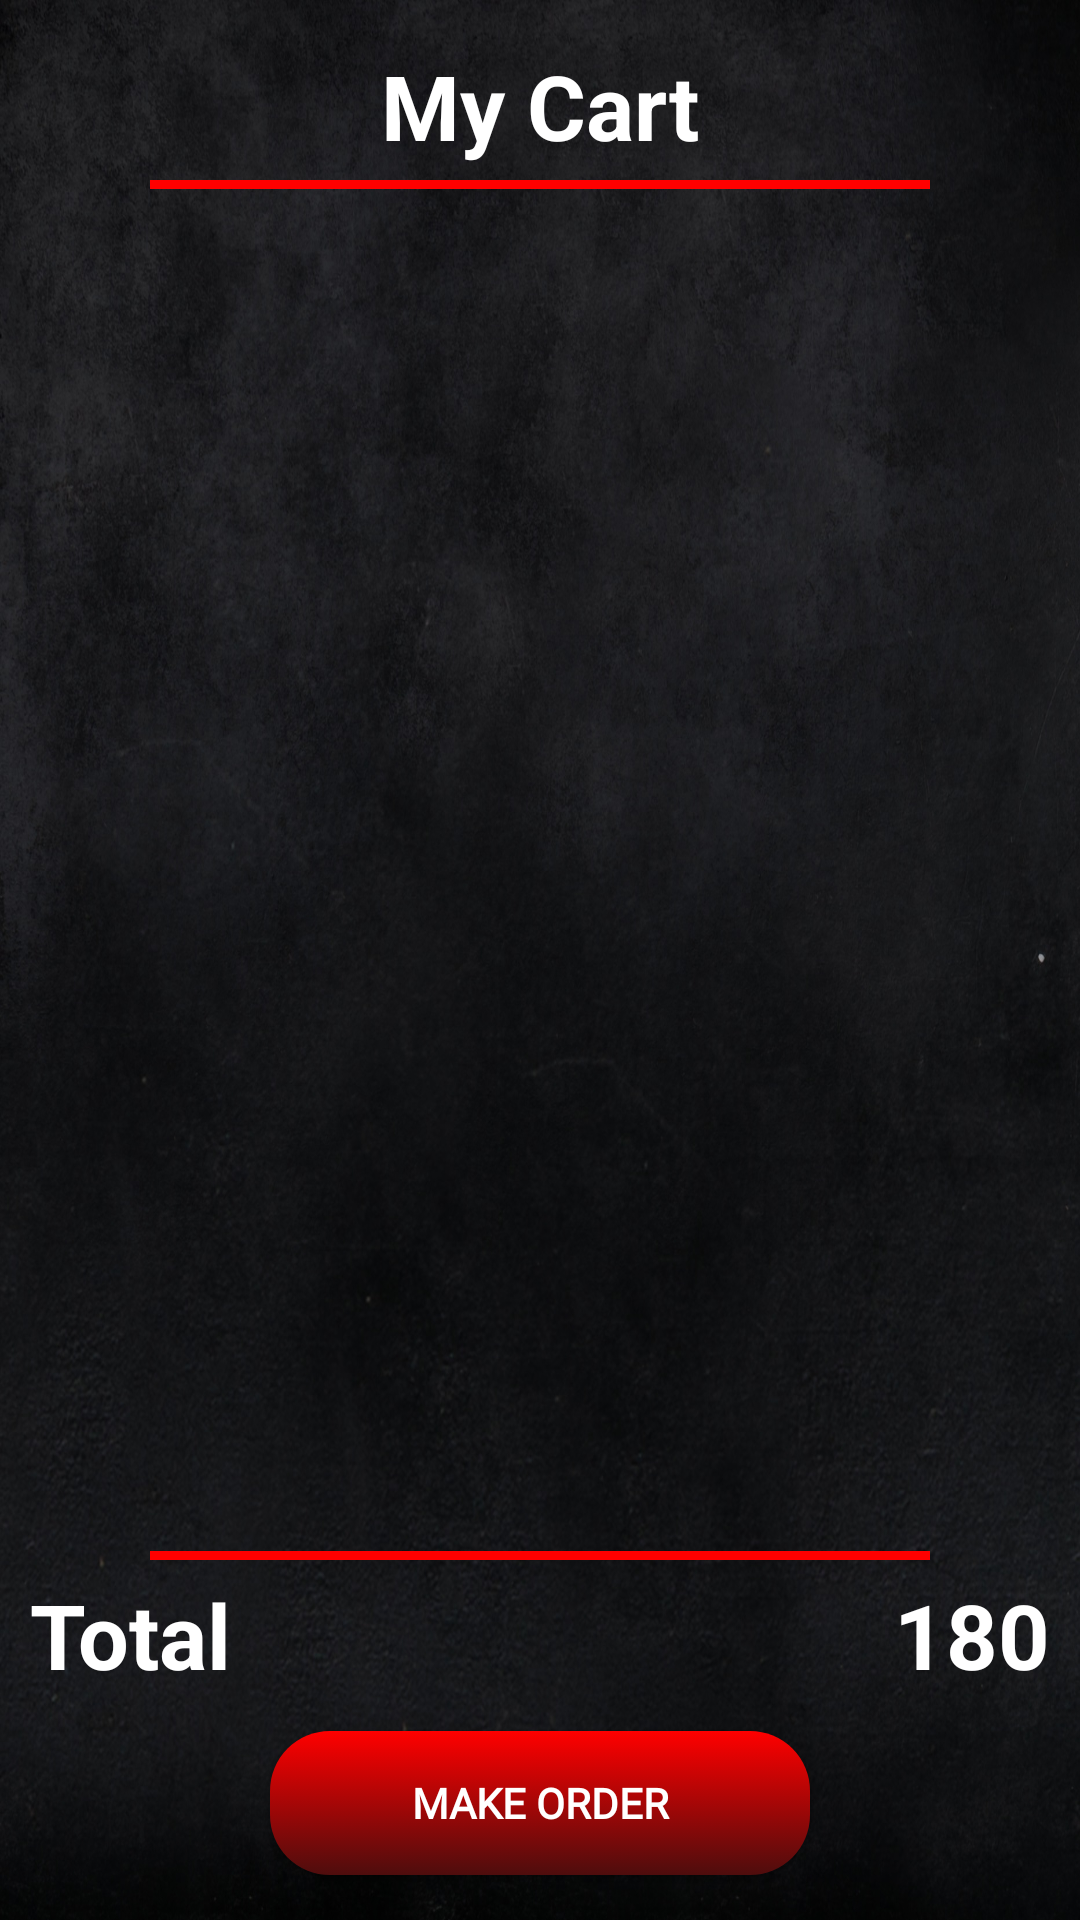

Layout XML and referenced resources for this Android screen:
<!-- AndroidManifest.xml: application theme Theme.MyRestaurant -->
<!-- res/layout/fragment_my_card.xml -->
<?xml version="1.0" encoding="utf-8"?>
<FrameLayout xmlns:android="http://schemas.android.com/apk/res/android"
    xmlns:tools="http://schemas.android.com/tools"
    android:layout_width="match_parent"
    android:layout_height="match_parent"
    android:orientation="vertical"
    android:background="@drawable/table_fon"
    tools:context=".ui.myCart.MyCardFragment">

    <TextView
        android:text="@string/my_cart"
        android:layout_width="match_parent"
        android:layout_height="wrap_content"
        android:layout_marginTop="15dp"
        android:textAlignment="center"
        android:textStyle="bold"
        android:textColor="@color/white"
        android:textSize="30sp" />

    <View
        android:layout_width="match_parent"
        android:layout_height="3dp"
        android:background="@color/red"
        android:layout_marginTop="60dp"
        android:layout_marginStart="50dp"
        android:layout_marginEnd="50dp"/>

    <androidx.recyclerview.widget.RecyclerView
        android:id="@+id/my_card_rec"
        android:layout_width="match_parent"
        android:layout_height="match_parent"
        android:layout_marginTop="70dp"
        android:layout_marginBottom="130dp"
        android:layout_marginStart="10dp"
        android:layout_marginEnd="10dp"/>

    <View
        android:layout_width="match_parent"
        android:layout_height="3dp"
        android:background="@color/red"
        android:layout_gravity="bottom"
        android:layout_marginBottom="120dp"
        android:layout_marginStart="50dp"
        android:layout_marginEnd="50dp"/>

    <TextView
        android:layout_width="wrap_content"
        android:layout_height="wrap_content"
        android:text="@string/total"
        android:textColor="@color/white"
        android:layout_gravity="bottom"
        android:layout_marginBottom="75dp"
        android:layout_marginStart="10dp"
        android:textStyle="bold"
        android:textSize="30sp"/>

    <TextView
        android:layout_width="wrap_content"
        android:layout_height="wrap_content"
        android:text="@string/_180"
        android:textColor="@color/white"
        android:layout_gravity="bottom|end"
        android:layout_marginBottom="75dp"
        android:layout_marginEnd="10dp"
        android:textStyle="bold"
        android:textSize="30sp"/>

    <androidx.appcompat.widget.AppCompatButton
        android:id="@+id/buttonSignIn"
        android:layout_width="match_parent"
        android:layout_height="wrap_content"
        android:layout_gravity="bottom"
        android:layout_marginBottom="15dp"
        android:layout_marginStart="90dp"
        android:layout_marginEnd="90dp"
        android:elevation="30dp"
        android:background="@drawable/design_button"
        android:fontFamily="@font/allerta"
        android:text="@string/make_order"
        android:clickable="true"
        android:focusable="true"
        android:textColor="@color/white"
        android:textStyle="bold" />

</FrameLayout>
<!-- resources referenced by this layout -->
<resources>
  <color name="red">#FF0000</color>
  <color name="white">#FFFFFFFF</color>
  <!-- drawable design_button (drawable) -->
  <?xml version="1.0" encoding="utf-8"?>
  <selector>
      <item>
          <shape xmlns:android="http://schemas.android.com/apk/res/android">
              <gradient
                  android:angle="-45"
                  android:startColor="@color/red"
                  android:endColor="#4E0D0D"/>
              <corners
                  android:radius="20dp"/>
          </shape>
      </item>
  </selector>
  <!-- drawable table_fon: jpg bitmap (drawable-nodpi, 573804 bytes) -->
  <string name="_180">180</string>
  <string name="make_order">Make Order</string>
  <string name="my_cart">My Cart</string>
  <string name="total">Total</string>
  <style name="Theme.MyRestaurant" parent="Theme.MaterialComponents.DayNight.DarkActionBar">
          
          <item name="colorPrimary">@color/red</item>
          <item name="colorPrimaryVariant">@color/purple_700</item>
          <item name="colorOnPrimary">@color/white</item>
          
          <item name="colorSecondary">@color/teal_200</item>
          <item name="colorSecondaryVariant">@color/teal_700</item>
          <item name="colorOnSecondary">@color/black</item>
          
          <item name="android:statusBarColor">@color/grey</item>
          
      </style>
  <color name="purple_700">#FF3700B3</color>
  <color name="teal_200">#FF03DAC5</color>
  <color name="teal_700">#FF018786</color>
  <color name="black">#FF000000</color>
  <color name="grey">#333333</color>
</resources>
